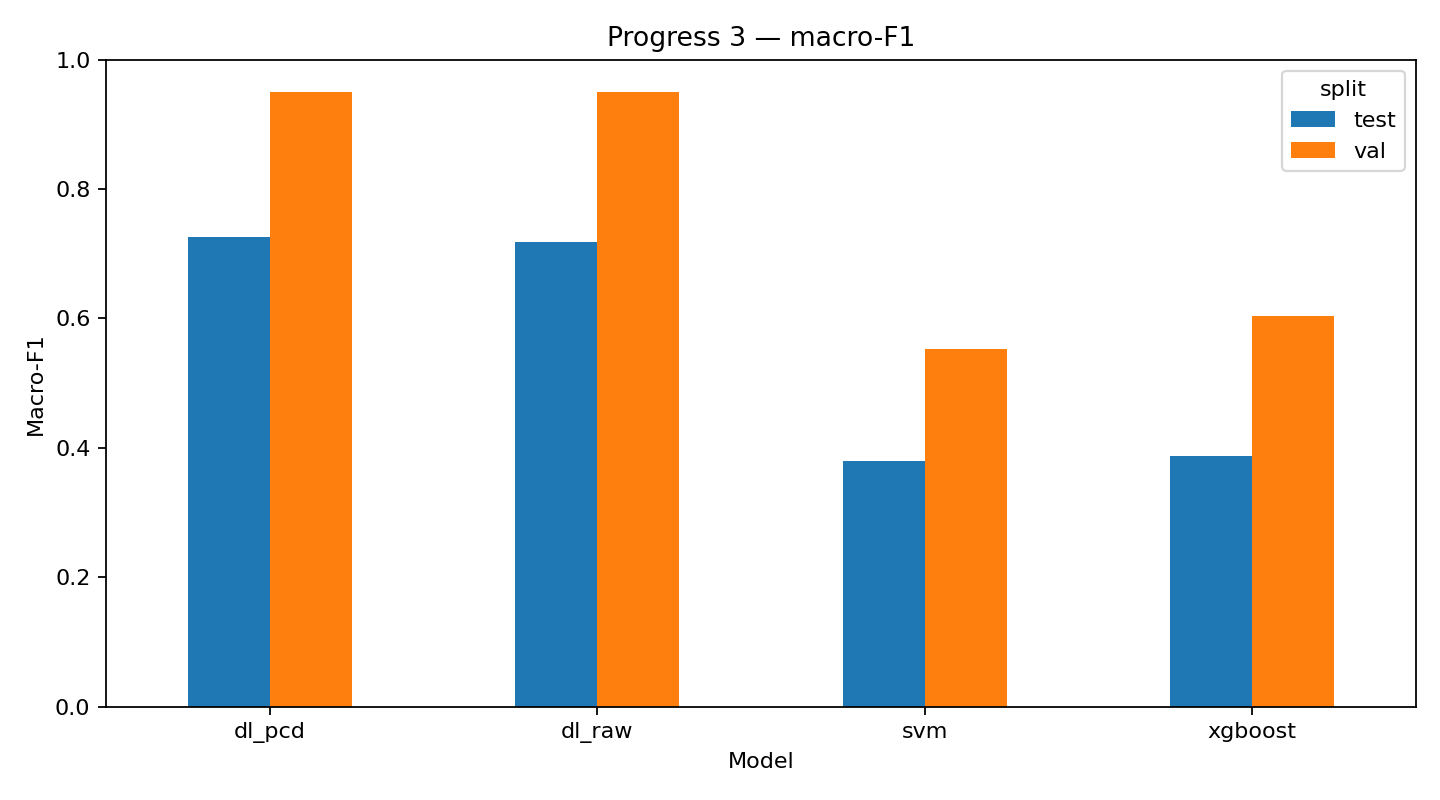

The table this chart was drawn from, first rows:
model, split, n, macro_f1, accuracy
svm, train, 61, 1.0, 1.0
svm, val, 20, 0.5528, 0.55
svm, test, 21, 0.3794, 0.381
xgboost, train, 61, 1.0, 1.0
xgboost, val, 20, 0.6042, 0.6
xgboost, test, 21, 0.3873, 0.381
dl_raw, train, 61, 1.0, 1.0
dl_raw, val, 20, 0.9495, 0.95
dl_raw, test, 21, 0.7175, 0.7619
dl_pcd, train, 61, 1.0, 1.0
dl_pcd, val, 20, 0.9495, 0.95
dl_pcd, test, 21, 0.7262, 0.7143
